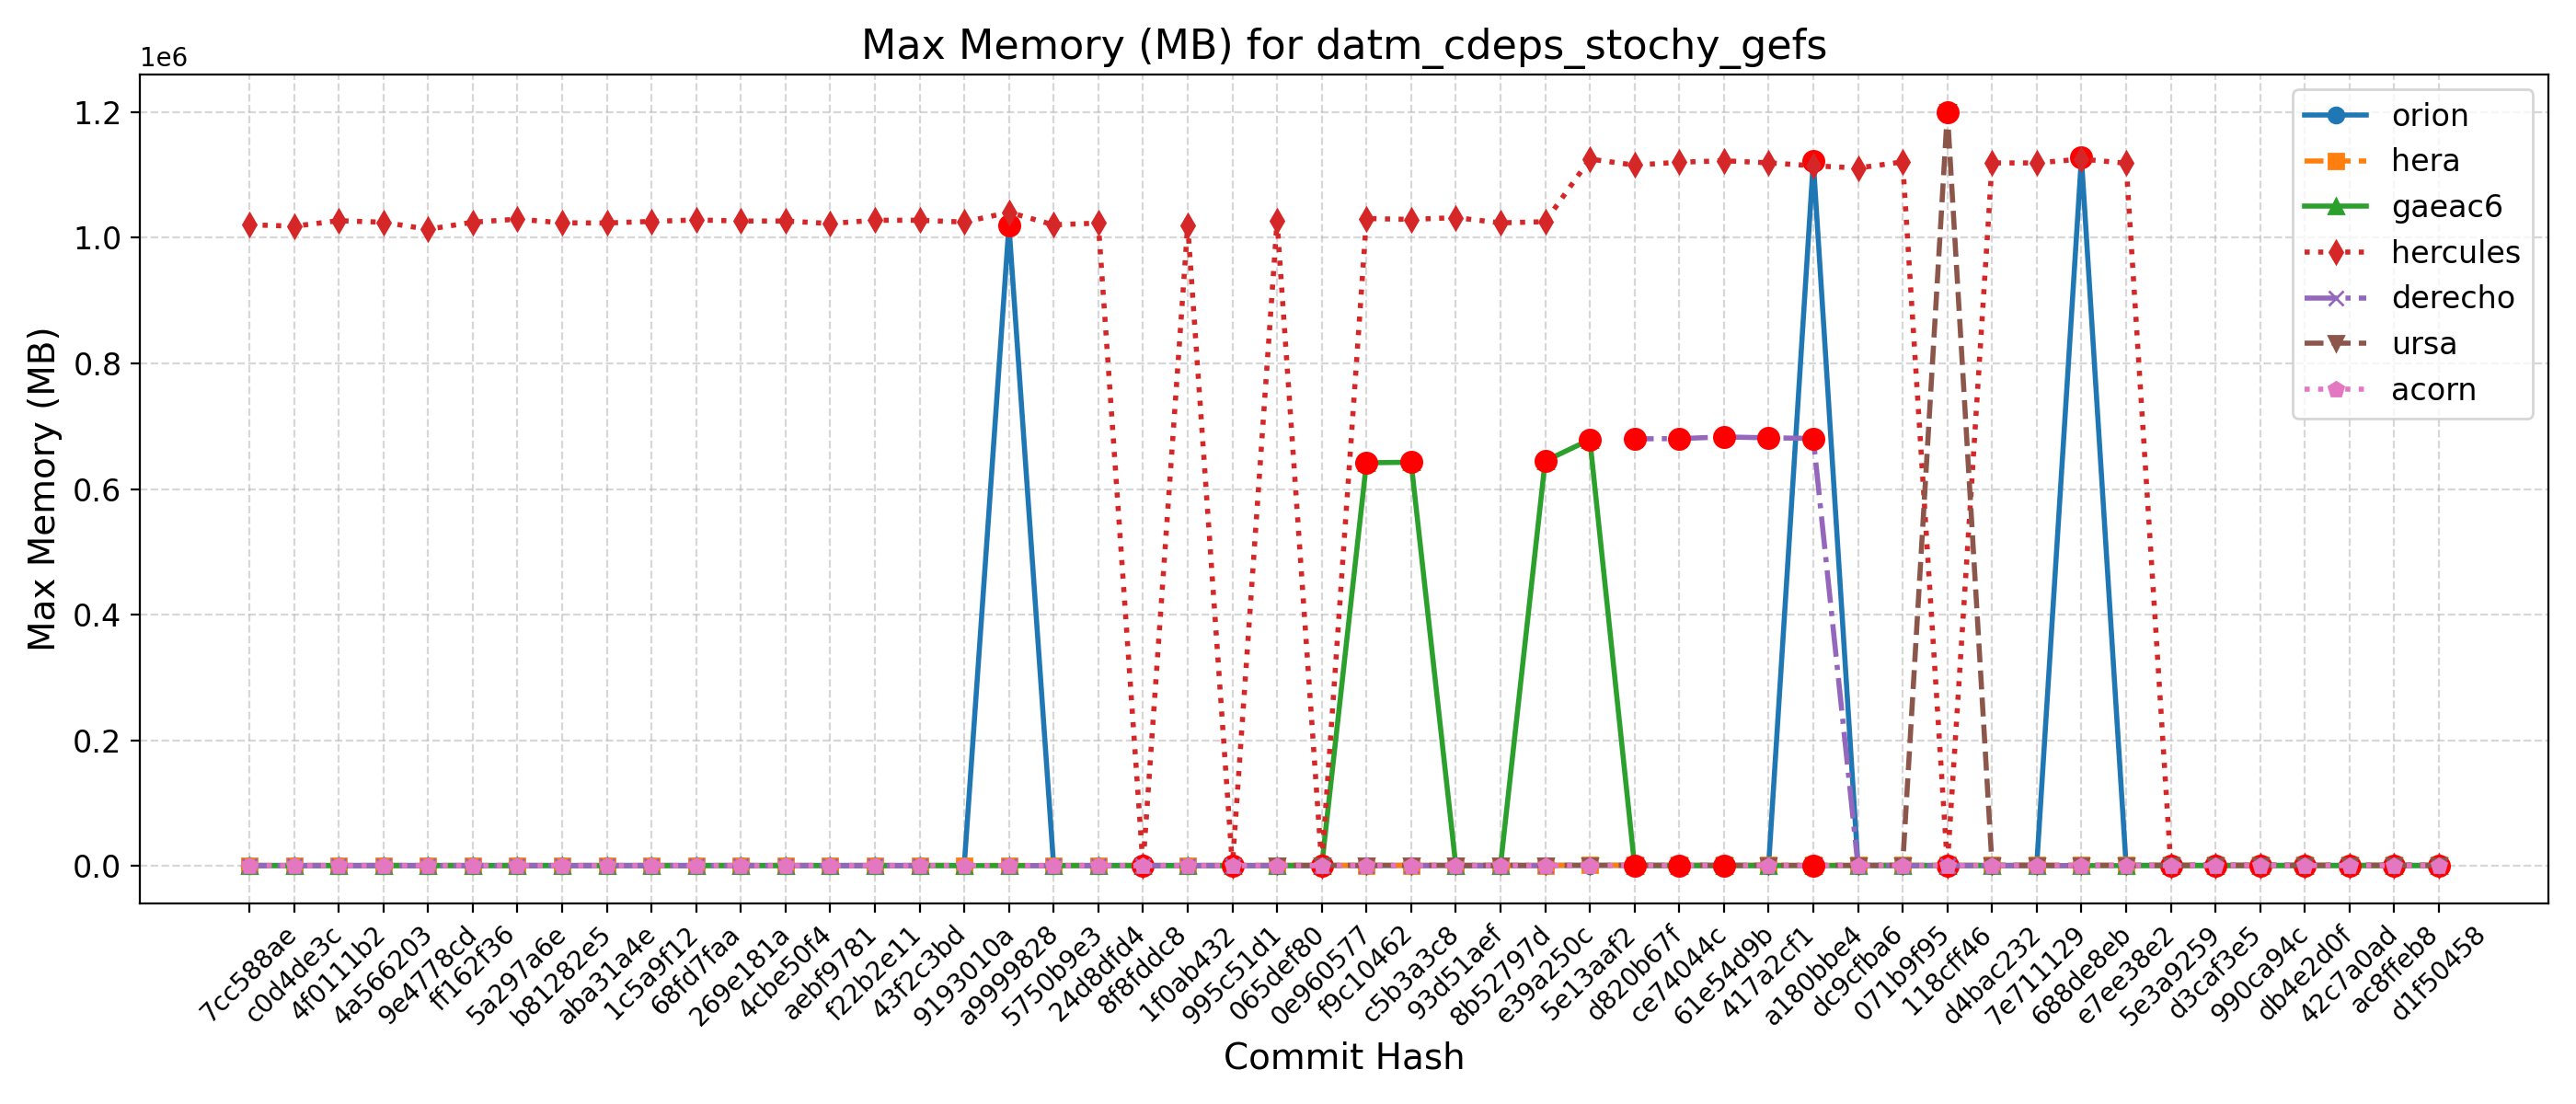

Values plotted in this chart, from the file beside it:
Hash, Date, Message, orion, hera, gaeac6, hercules, derecho, ursa, wcoss2, acorn
d1f50458, 2025-09-23, Automatically add new PRs to WM PR Proje…, 1124, 1268, 679, 1134, , 1206, , 684
ac8ffeb8, 2025-09-23, Update default_vars for stochastic physi…, 1124, 1268, 679, 1134, , 1206, , 684
42c7a0ad, 2025-09-22, Send surface ocean currents to ATM for S…, 1124, 1270, 679, 1129, , 1204, , 684
db4e2d0f, 2025-09-18, Replace icplocn2atm (integer) with use_o…, 1133, 1262, 678, 1113, , 1198, , 684
990ca94c, 2025-09-16, Update tests such that LSM and LANDICE a…, 1119, 1271, 679, 1126, , 1195, , 683
d3caf3e5, 2025-09-15, update mom6 to its main repo. 20250818 c…, 1125, 1270, 677, 1117, , 1197, , 684
5e3a9259, 2025-09-10, Introduce tuning parameter for convectiv…, 1130, 1260, 676, 1117, , 1193, , 684
e7ee38e2, 2025-09-08, Scale-aware 3DTKE EDMF and TTE-EDMF GFS …, 1128, 1271, 680, 1118584, , 1201, , 684
688de8eb, 2025-09-04, Fix default cdmbgwd settings (#2788), 1127300, 1263, 678, 1125184, 677, 1197, , 685
7e711129, 2025-09-02, Use container with spack stack 1.9.2 (#2…, 1129, 1264, 677, 1119036, 677, 1194, , 685
d4bac232, 2025-08-29, MPAS dycore + Atmosphere Generalization …, 1129, 1264, 677, 1119036, 677, 1194, , 685
118cff46, 2025-08-25, Add FV3 grid mask for regional domains t…, 1129, 1270, 678, 1129, 678, 1200264, , 685
071b9f95, 2025-08-22, Fix Restart IAU and Ultra-Low Reproducib…, 1106, 1262, 677, 1120656, 679, 1190, , 684
dc9cfba6, 2025-08-19, Update CICE through 2025-07 and switch t…, 1128, 1265, 678, 1111000, 679, 1197, , 685
a180bbe4, 2025-08-15, FV3: Fix Prate_avg and UPP call freq + F…, 1121516, 1274, 680, 1114476, 680628, 1201, , 686
417a2cf1, 2025-08-13, Fix conus13km tests restart and decompos…, 1132, 1259, 685, 1119260, 681488, 1198, , 683
61e54d9b, 2025-08-11, Add two-way ocean-wave coupling feature …, 1126, 1269, 679, 1122492, 682980, 1194, , 687
ce74044c, 2025-08-06, Create a user-friendly "process model" t…, 1130, 1269, 677, 1120160, 680276, 1197, , 686
d820b67f, 2025-08-01, Update GOCART to v2.4.3 (#2819), 1133, 1259, 675, 1115596, 679920, 1194, , 686
5e13aaf2, 2025-07-29, Update DATM meshes and switch to bilinea…, 1127, 1271, 678616, 1125204, , 1201, , 684
e39a250c, 2025-07-24, Update FV3 hash to include UPP ss192/Urs…, 1026, 1165, 644720, 1025492, 639, 1108, , 646
8b52797d, 2025-07-21, Combination of 2684,2707,2771 (MERRA2 3-…, 1023, 1164, 648, 1023652, 642, 1111, , 647
93d51aef, 2025-07-17, Exporting Canopy Variables from AQM to F…, 1031, 1165, 637, 1031996, 641, 1104, , 652
c5b3a3c8, 2025-07-14, GFDLMP-v3 and TEMPO MP microphysics (#25…, 1027, 1169, 642704, 1029084, 645, 1104, , 647
f9c10462, 2025-07-11, Combination of several CCPP-physics PRs …, 1019, 1165, 641784, 1030588, 643, 1103, , 647
0e960577, 2025-07-09, Combination #2777 (maintask writes CMEPS…, 1025, 1167, 640, 1032, 642, 1103, , 647
065def80, 2025-07-07, Port UFS-WM to Ursa (#2471), 1025, 1155, 641, 1026512, 645, 1110, , 645
995c51d1, 2025-07-03, Upgrade UFS-WM to spack-stack/1.9.2 (#26…, 1025, 1155, 641, 1012, 645, , , 645
1f0ab432, 2025-07-01, Reduce WW3 memory use (#2624), 1025, 1030, 642, 1020272, 657, , , 643
8f8fddc8, 2025-06-30, Bring in scale-aware 3DTKE related chang…, 1022, 1041, 648, 1014, 645, , , 641
24d8dfd4, 2025-06-26, Slight modification in orographic gravit…, 1020, 1026, 639, 1023308, 649, , , 646
5750b9e3, 2025-06-20, gcycle update (#2747), 1022, 1032, 643, 1020500, 650, , , 648
a9999828, 2025-06-12, Add a new parameter in dycore to control…, 1019936, 1044, 645, 1040484, 651, , , 647
9193010a, 2025-06-06, In Noah-MP, set zero for canopy liquid a…, 1009, 1031, 651, 1024928, , , , 646
43f2c3bd, 2025-06-04, Urgent Documentation Update for HSD Capa…, 1017, 1043, 639, 1027796, 648, , , 650
f22b2e11, 2025-06-02, Bug fix for surface roughness calculatio…, 1017, 1043, 639, 1027796, 648, , , 650
aebf9781, 2025-05-27, Fix bug to improve wave initialization b…, 1020, 1033, 641, 1022604, 652, , , 649
4cbe50f4, 2025-05-23, Add idealized, regional tropical cyclone…, 1025, 1028, 645, 1026592, 648, , , 646
269e181a, 2025-05-23, Add GFSv17 IAU restart tests without wav…, 1025, 1028, 645, 1026592, 648, , , 646
68fd7faa, 2025-05-15, Enable Hera, Hercules Gnu tests: cpld_de…, 1018, 1039, 640, 1028320, 645, , , 647
1c5a9f12, 2025-05-09, Add "ultra low" coupled configurations t…, 1018, 1031, 640, 1025960, 645, , , 647
aba31a4e, 2025-05-06, Resolve miscellaneous WM issues and upda…, 1026, 1027, 642, 1023440, 643, , , 646
b81282e5, 2025-05-05, Switch to vector remapping and bilinear …, 1026, 1027, 642, 1023740, 643, , , 646
5a297a6e, 2025-05-02, improve coupled model startup cost for w…, 1025, 1026, 645, 1029548, 651, , , 646
ff162f36, 2025-05-01, NSSL MP scheme updates + Stochastic Phys…, 1021, 1037, 643, 1024696, 653, , , 644
9e4778cd, 2025-04-25, Loosen restriction on optional arguments…, 1025, 1028, 644, 1013448, 647, , , 648
4a566203, 2025-04-23, CMake Atmosphere Dycore Generalization +…, 1019, 1029, 645, 1024640, 648, , , 646
4f0111b2, 2025-04-21, Add CMEPS log file at restart write; IAU…, 1026, 1035, 639, 1027116, 651, , , 648
c0d4de3c, 2025-04-18, Update mom6 to its main repository 20250…, 1017, 1024, 646, 1018364, 647, , , 644
7cc588ae, 2025-04-16, Add PIO configuration variables for CMEP…, 1022, 1039, 646, 1020664, 649, , , 645
